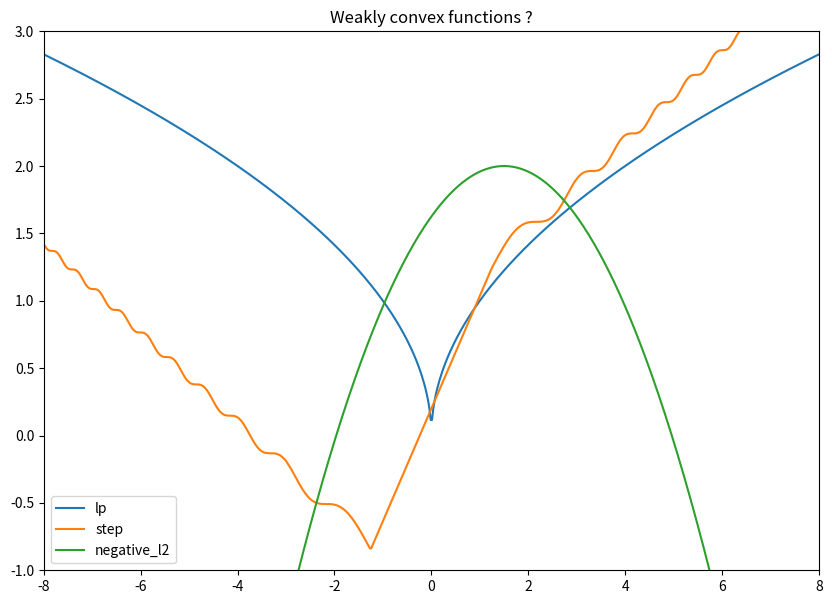

The matplotlib source for this figure:
# [redacted]
# This file is here for testing purposes, it is not used in the code.
import numpy as np
import matplotlib.pyplot as plt
from scipy.optimize import minimize_scalar
from scipy.integrate import quad

def f(x):
    """f(x) = sqrt(|x|)"""
    if np.abs(x) <1:
        return x #np.sqrt(np.abs(x))
    else:
        return 2*x-1

def objective_function(x, y, lambda_val, f=f):
    """Objective function for the proximal operator of f"""
    return lambda_val*f(x) +  (x - y)**2 / 2

def prox(y, lambda_val, f=f):
    res = minimize_scalar(objective_function, args=(y, lambda_val, f), bounds=(-200, 200), method='bounded')
    return res.x

# --- graph config ---
def plot_proximal_operator(f=f,lambda_vals=[ 1.0], y_range=(-5, 5), num_points=5000):
    """
    plots the proximal operator of f over a specified range of y values.
    """
    y_values = np.linspace(y_range[0], y_range[1], num_points)

    plt.figure(figsize=(10, 7))
    plt.axhline(0, color='gray', linewidth=0.8, linestyle='--')
    plt.axvline(0, color='gray', linewidth=0.8, linestyle='--')
    plt.plot(y_values, y_values, 'k--', label='$x=y$ (identity)')

    for lambda_val in lambda_vals:
        prox_values = [prox(y, lambda_val, f) for y in y_values]
        f_values = [lambda_val*f(y)+y**2/2 for y in y_values]
        plt.plot(y_values, prox_values, label=f'$\\lambda = {lambda_val}$')
        plt.plot(y_values, f_values, linestyle='--', label=f'$\\lambda f(y)$')

    plt.title("Proximal Operator of $f$")
    plt.xlabel("$y$")
    plt.ylabel("$\\text{prox}_{\\lambda f}(y)$")
    plt.legend()
    plt.grid(True)
    plt.ylim(y_range[0], y_range[1])
    plt.xlim(y_range[0], y_range[1])
    plt.gca().set_aspect('equal', adjustable='box')
    plt.show()

# plot_proximal_operator()

def l1(x):
    return np.abs(x)
def l2(x):
    return x**2
def Huber(x):
    return np.where(np.abs(x) <= 1, x**2 / 2, np.abs(x) - 0.5)
def Tukey(x):
    return np.where(np.abs(x) <= 1, (1 - (1 - x**2)**3), 1)
def Cauchy(x):
    return np.log(1 + x**2)
def lp(x):
    return np.abs(x)**(1/2)
def oscillator(x):
    if np.abs(x) < np.sqrt(np.pi/2):
        return 2*np.sqrt(np.pi/2)
    else:
        return np.sign(x)*(1+np.sin(x**2))

def step(x):
    """ returns the integral ofthe oscillator function by using scipy's quad"""
    integral, _ = quad(oscillator, 0, x)
    return 0.2+integral/3

def negative_l2(x):
    """ returns the negative of the l2 norm"""
    return 2-(x-1.5)**2/6

# y_values = np.linspace(-1.5, 1.5, 10000)

# plt.figure(figsize=(10, 7))
# for g in [l1, l2, Huber, Tukey, Cauchy]:
#     plt.plot(y_values, [g(y) for y in y_values], label=g.__name__)
# plt.axvline(-1, color='gray', linestyle='--', linewidth=0.8)
# plt.axvline(1, color='gray', linestyle='--', linewidth=0.8)
# plt.title("Examples of weakly convex functions")
# plt.legend()
# plt.ylim(0,1.5)
# plt.xlim(-1.5, 1.5)
# plt.show()

y_values = np.linspace(-8, 8, 600)

plt.figure(figsize=(10, 7))
for g in [lp,step, negative_l2]:
    plt.plot(y_values, [g(y) for y in y_values], label=g.__name__)
plt.title("Weakly convex functions ?")
plt.legend()
plt.ylim(-1,3)
plt.xlim(-8, 8)
plt.show()
